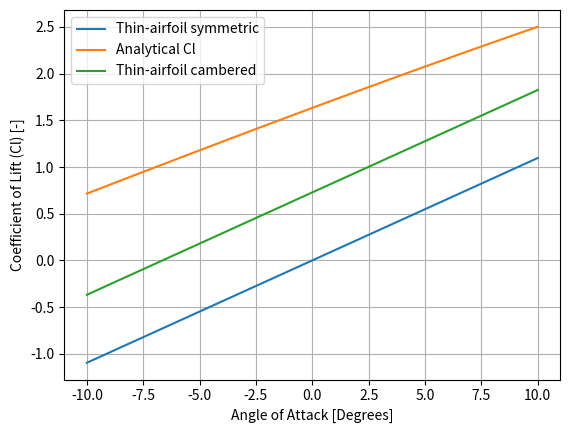

Python code for this plot:
import matplotlib.pyplot as plt
import numpy as np

def Joukowski_CL(AoA, s1, s2, n=1.9):
    '''
    This function calculates the lift coefficient for a Joukowski airfoil
    '''
    cl = 4 * np.pi / n * np.sqrt(1 - 2 * s1 + s2**2) * (1 - ((1 + s1) / s1)**(-n)) * np.sin(AoA + np.arctan(s2 / (1 - s1)))
    return cl

def cl_symetric(AoA):
    '''
    Cl for a symmetric airfoil
    '''
    cl = 2 * np.pi * AoA
    return cl


def xy_to_xtheta(airfoil):
    '''
    This function takes in an airfoil in the form of x and y coordinates
    and returns the airfoil in the form of x, y and theta
    '''
    theta = np.arctan2(airfoil[1], airfoil[0] - 0.5)
    theta = np.flip(theta)
    airfoil = np.array([airfoil[0], airfoil[1], theta])
    return airfoil


def differtiate(airfoil):
    '''
    This function takes in an airfoil in the form of x, y and theta and returns 
    the airfoil in the form of x, y, theta and dy/dx
    '''
    dy_dx = np.gradient(airfoil[1], airfoil[0])
    airfoil = np.array([airfoil[0], airfoil[1], airfoil[2], dy_dx])
    return airfoil


def cl_asymetric(AoA,airfoil):
    '''
    this function takes in an airfoil in the form of x, y, theta and dy/dx and calculates the cl
    '''

    int = np.trapz(airfoil[3], x = airfoil[2])
    #int = np.trapz(airfoil[3])
    int2 = np.trapz(airfoil[3] * np.cos(airfoil[2]), x = airfoil[2])
    #int2 = np.trapz(airfoil[3] * np.cos(airfoil[2]))

    A0 = AoA - 1 / np.pi * int
    A1 = 2 / np.pi * int2

    cl = 2 * np.pi * (A0 + A1/2)
    return cl


if __name__ == "__main__":

    E_foil = np.array([[ 1.00000000e+00,  9.99083763e-01,  9.96346561e-01,  9.91809670e-01,
        9.85499105e-01,  9.77444881e-01,  9.67680337e-01,  9.56241541e-01,
        9.43166818e-01,  9.28496417e-01,  9.12272330e-01,  8.94538284e-01,
        8.75339908e-01,  8.54725056e-01,  8.32744293e-01,  8.09451511e-01,
        7.84904650e-01,  7.59166482e-01,  7.32305434e-01,  7.04396395e-01,
        6.75521465e-01,  6.45770612e-01,  6.15242191e-01,  5.84043289e-01,
        5.52289877e-01,  5.20106738e-01,  4.87627156e-01,  4.54992377e-01,
        4.22350819e-01,  3.89857064e-01,  3.57670636e-01,  3.25954600e-01,
        2.94873994e-01,  2.64594151e-01,  2.35278927e-01,  2.07088887e-01,
        1.80179491e-01,  1.54699308e-01,  1.30788311e-01,  1.08576286e-01,
        8.81813840e-02,  6.97088626e-02,  5.32500246e-02,  3.88813920e-02,
        2.66641228e-02,  1.66436851e-02,  8.84979053e-03,  3.29658612e-03,
       -1.69042110e-05, -1.10610470e-03],
       [9.85856858e-33, 3.29024414e-04, 1.31122986e-03, 2.93207934e-03,
       5.16756508e-03, 7.98453682e-03, 1.13411564e-02, 1.51874738e-02,
       1.94661179e-02, 2.41130942e-02, 2.90586821e-02, 3.42284180e-02,
       3.95441568e-02, 4.49251963e-02, 5.02894507e-02, 5.55546608e-02,
       6.06396215e-02, 6.54654121e-02, 6.99566119e-02, 7.40424812e-02,
       7.76580912e-02, 8.07453842e-02, 8.32541450e-02, 8.51428669e-02,
       8.63794961e-02, 8.69420386e-02, 8.68190173e-02, 8.60097664e-02,
       8.45245568e-02, 8.23845437e-02, 7.96215343e-02, 7.62775760e-02,
       7.24043678e-02, 6.80625004e-02, 6.33205368e-02, 5.82539453e-02,
       5.29439014e-02, 4.74759782e-02, 4.19387460e-02, 3.64223072e-02,
       3.10167891e-02, 2.58108248e-02, 2.08900469e-02, 1.63356236e-02,
       1.22228636e-02, 8.61991504e-03, 5.58658432e-03, 3.17329613e-03,
       1.42021416e-03, 3.56539529e-04]])

    E_foil = np.flip(E_foil, axis = 1)

    E_foil = xy_to_xtheta(E_foil)

    E_foil = differtiate(E_foil)

    AoA = np.linspace(-np.pi/18, np.pi/18, 100)
    AoA_degrees = np.degrees(AoA)

    E_foil = cl_asymetric(AoA, E_foil)

    Sym_cl = cl_symetric(AoA)

    JouKt_Analytical_cl = Joukowski_CL(AoA, 0.181, 0.260)

    plt.figure()
    plt.plot(AoA_degrees, Sym_cl, label = "Thin-airfoil symmetric")
    plt.plot(AoA_degrees, JouKt_Analytical_cl, label = "Analytical Cl")
    plt.plot(AoA_degrees, E_foil, label = "Thin-airfoil cambered")
    plt.xlabel('Angle of Attack [Degrees]')
    plt.ylabel('Coefficient of Lift (Cl) [-]')
    plt.legend()
    plt.grid()
    plt.show()

    print("stop")
